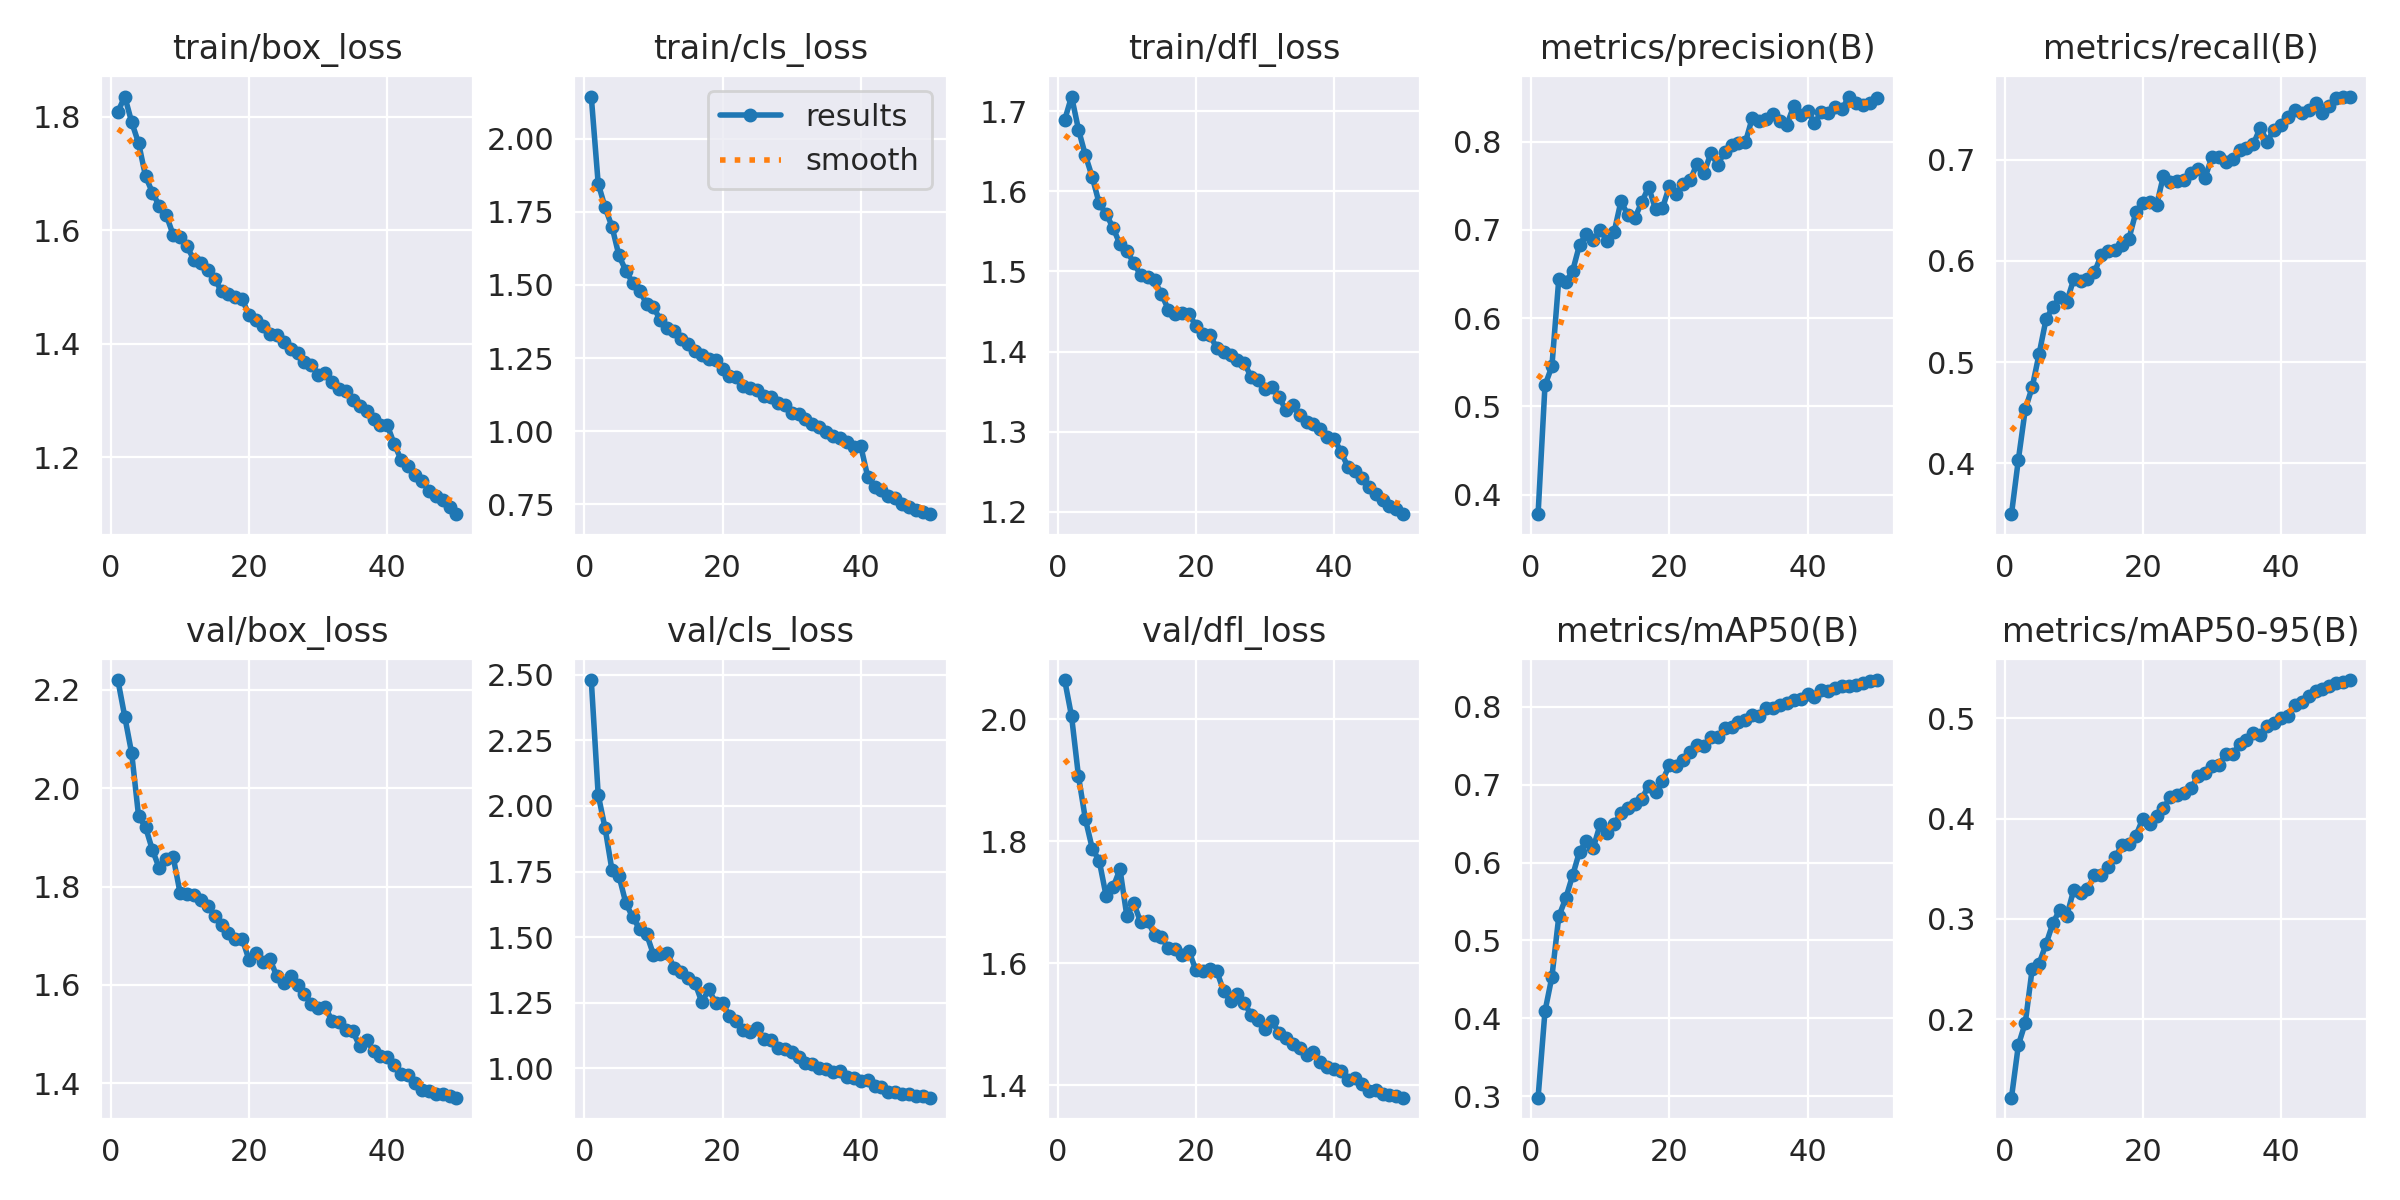

The file beside this chart, header and first rows:
epoch, time, train/box_loss, train/cls_loss, train/dfl_loss, metrics/precision(B), metrics/recall(B), metrics/mAP50(B), metrics/mAP50-95(B), val/box_loss, val/cls_loss, val/dfl_loss, lr/pg0, lr/pg1, lr/pg2
1, 253.9, 1.808, 2.144, 1.689, 0.378, 0.3499, 0.2982, 0.122, 2.22, 2.479, 2.064, 0.0006657, 0.0006657, 0.0006657
2, 497.4, 1.835, 1.847, 1.718, 0.5239, 0.4039, 0.4091, 0.1744, 2.145, 2.042, 2.005, 0.001306, 0.001306, 0.001306
3, 738.6, 1.79, 1.765, 1.677, 0.5454, 0.4535, 0.4532, 0.1966, 2.071, 1.915, 1.907, 0.00192, 0.00192, 0.00192
4, 978.8, 1.753, 1.699, 1.645, 0.6446, 0.4753, 0.5308, 0.2504, 1.943, 1.755, 1.836, 0.001881, 0.001881, 0.001881
5, 1219, 1.695, 1.601, 1.617, 0.6407, 0.5081, 0.5541, 0.2556, 1.921, 1.735, 1.788, 0.001842, 0.001842, 0.001842
6, 1460, 1.666, 1.548, 1.585, 0.6534, 0.5422, 0.5835, 0.275, 1.874, 1.63, 1.768, 0.001802, 0.001802, 0.001802
7, 1701, 1.643, 1.507, 1.572, 0.683, 0.5547, 0.614, 0.2959, 1.837, 1.575, 1.71, 0.001762, 0.001762, 0.001762
8, 1941, 1.626, 1.481, 1.554, 0.6956, 0.5638, 0.6279, 0.3094, 1.856, 1.532, 1.724, 0.001723, 0.001723, 0.001723
9, 2181, 1.592, 1.435, 1.534, 0.6887, 0.5596, 0.6193, 0.3029, 1.86, 1.513, 1.754, 0.001683, 0.001683, 0.001683
10, 2422, 1.587, 1.424, 1.525, 0.6994, 0.5817, 0.6494, 0.3288, 1.788, 1.433, 1.677, 0.001644, 0.001644, 0.001644
11, 2662, 1.571, 1.38, 1.511, 0.6874, 0.5797, 0.6374, 0.326, 1.786, 1.437, 1.699, 0.001604, 0.001604, 0.001604
12, 2902, 1.548, 1.352, 1.495, 0.6972, 0.5817, 0.6496, 0.3296, 1.784, 1.44, 1.667, 0.001564, 0.001564, 0.001564
13, 3143, 1.542, 1.343, 1.492, 0.7326, 0.5886, 0.6631, 0.3435, 1.773, 1.383, 1.669, 0.001525, 0.001525, 0.001525
14, 3383, 1.529, 1.317, 1.489, 0.7164, 0.6058, 0.6702, 0.3439, 1.761, 1.368, 1.647, 0.001485, 0.001485, 0.001485
15, 3624, 1.514, 1.297, 1.472, 0.7134, 0.6102, 0.6753, 0.3514, 1.741, 1.345, 1.642, 0.001446, 0.001446, 0.001446
16, 3864, 1.492, 1.274, 1.452, 0.7313, 0.6107, 0.6817, 0.3614, 1.722, 1.327, 1.625, 0.001406, 0.001406, 0.001406
17, 4105, 1.487, 1.26, 1.447, 0.7485, 0.6161, 0.6986, 0.3737, 1.706, 1.252, 1.623, 0.001366, 0.001366, 0.001366
18, 4345, 1.481, 1.249, 1.448, 0.7232, 0.6218, 0.69, 0.3749, 1.692, 1.301, 1.614, 0.001327, 0.001327, 0.001327
19, 4585, 1.478, 1.245, 1.447, 0.7246, 0.6479, 0.705, 0.3828, 1.694, 1.25, 1.619, 0.001287, 0.001287, 0.001287
20, 4825, 1.45, 1.214, 1.432, 0.7493, 0.6572, 0.725, 0.3998, 1.65, 1.249, 1.588, 0.001248, 0.001248, 0.001248
21, 5066, 1.441, 1.189, 1.422, 0.7404, 0.6577, 0.7243, 0.3946, 1.665, 1.199, 1.587, 0.001208, 0.001208, 0.001208
22, 5306, 1.431, 1.186, 1.421, 0.7514, 0.6549, 0.7319, 0.4022, 1.646, 1.179, 1.59, 0.001168, 0.001168, 0.001168
23, 5546, 1.417, 1.156, 1.405, 0.7562, 0.6842, 0.7417, 0.4103, 1.652, 1.147, 1.587, 0.001129, 0.001129, 0.001129
24, 5786, 1.415, 1.149, 1.399, 0.7745, 0.6777, 0.7504, 0.4218, 1.618, 1.137, 1.554, 0.001089, 0.001089, 0.001089
25, 6026, 1.403, 1.143, 1.396, 0.7642, 0.6791, 0.7503, 0.4233, 1.603, 1.155, 1.538, 0.00105, 0.00105, 0.00105
26, 6266, 1.39, 1.122, 1.39, 0.7866, 0.6796, 0.7607, 0.4259, 1.618, 1.111, 1.55, 0.00101, 0.00101, 0.00101
27, 6506, 1.383, 1.117, 1.386, 0.7737, 0.6869, 0.7609, 0.4309, 1.599, 1.108, 1.535, 0.0009704, 0.0009704, 0.0009704
28, 6746, 1.368, 1.096, 1.368, 0.7883, 0.6904, 0.7728, 0.4421, 1.581, 1.079, 1.515, 0.0009308, 0.0009308, 0.0009308
29, 6986, 1.363, 1.089, 1.364, 0.7957, 0.682, 0.7741, 0.4458, 1.562, 1.075, 1.507, 0.0008912, 0.0008912, 0.0008912
30, 7226, 1.346, 1.063, 1.354, 0.7985, 0.702, 0.78, 0.4529, 1.553, 1.065, 1.493, 0.0008516, 0.0008516, 0.0008516
31, 7466, 1.349, 1.059, 1.356, 0.7992, 0.7027, 0.7827, 0.453, 1.555, 1.045, 1.505, 0.000812, 0.000812, 0.000812
32, 7707, 1.332, 1.043, 1.344, 0.8269, 0.6971, 0.7895, 0.4645, 1.527, 1.021, 1.486, 0.0007724, 0.0007724, 0.0007724
33, 7947, 1.32, 1.026, 1.327, 0.8229, 0.7002, 0.7883, 0.464, 1.524, 1.018, 1.478, 0.0007328, 0.0007328, 0.0007328
34, 8187, 1.316, 1.014, 1.333, 0.8255, 0.7092, 0.7986, 0.474, 1.508, 1, 1.468, 0.0006932, 0.0006932, 0.0006932
35, 8428, 1.3, 0.997, 1.321, 0.8316, 0.7109, 0.7982, 0.4778, 1.506, 0.9995, 1.46, 0.0006536, 0.0006536, 0.0006536
36, 8668, 1.29, 0.9849, 1.312, 0.8237, 0.7152, 0.8027, 0.4857, 1.476, 0.987, 1.449, 0.000614, 0.000614, 0.000614
37, 8908, 1.281, 0.9765, 1.31, 0.8187, 0.7315, 0.8042, 0.4832, 1.488, 0.9908, 1.454, 0.0005744, 0.0005744, 0.0005744
38, 9148, 1.268, 0.9626, 1.303, 0.8403, 0.7178, 0.8083, 0.4927, 1.467, 0.9681, 1.439, 0.0005348, 0.0005348, 0.0005348
39, 9388, 1.257, 0.9455, 1.294, 0.8299, 0.7296, 0.8105, 0.4955, 1.455, 0.9656, 1.429, 0.0004952, 0.0004952, 0.0004952
40, 9628, 1.256, 0.9493, 1.291, 0.8351, 0.7341, 0.8161, 0.5005, 1.453, 0.9514, 1.427, 0.0004556, 0.0004556, 0.0004556
41, 9869, 1.223, 0.8454, 1.274, 0.8206, 0.7424, 0.8127, 0.5027, 1.438, 0.9569, 1.423, 0.000416, 0.000416, 0.000416
42, 10109, 1.195, 0.8098, 1.256, 0.8334, 0.7493, 0.8217, 0.5136, 1.419, 0.9323, 1.409, 0.0003764, 0.0003764, 0.0003764
43, 10349, 1.184, 0.799, 1.25, 0.8323, 0.7464, 0.8205, 0.5158, 1.417, 0.9304, 1.411, 0.0003368, 0.0003368, 0.0003368
44, 10589, 1.169, 0.7784, 1.243, 0.8389, 0.7487, 0.8245, 0.5225, 1.4, 0.9123, 1.401, 0.0002972, 0.0002972, 0.0002972
45, 10828, 1.159, 0.772, 1.231, 0.8369, 0.7562, 0.8271, 0.5273, 1.387, 0.912, 1.39, 0.0002576, 0.0002576, 0.0002576
46, 11068, 1.141, 0.7511, 1.223, 0.851, 0.7457, 0.8268, 0.5294, 1.383, 0.9043, 1.392, 0.000218, 0.000218, 0.000218
47, 11308, 1.131, 0.7421, 1.215, 0.8436, 0.7526, 0.8278, 0.5324, 1.378, 0.9045, 1.386, 0.0001784, 0.0001784, 0.0001784
48, 11548, 1.124, 0.732, 1.207, 0.8413, 0.761, 0.831, 0.5349, 1.379, 0.8953, 1.383, 0.0001388, 0.0001388, 0.0001388
49, 11787, 1.112, 0.7234, 1.204, 0.8431, 0.7622, 0.8337, 0.5361, 1.375, 0.8945, 1.382, 9.92e-05, 9.92e-05, 9.92e-05
50, 12026, 1.099, 0.7169, 1.197, 0.8493, 0.7615, 0.8343, 0.538, 1.371, 0.8889, 1.379, 5.96e-05, 5.96e-05, 5.96e-05
